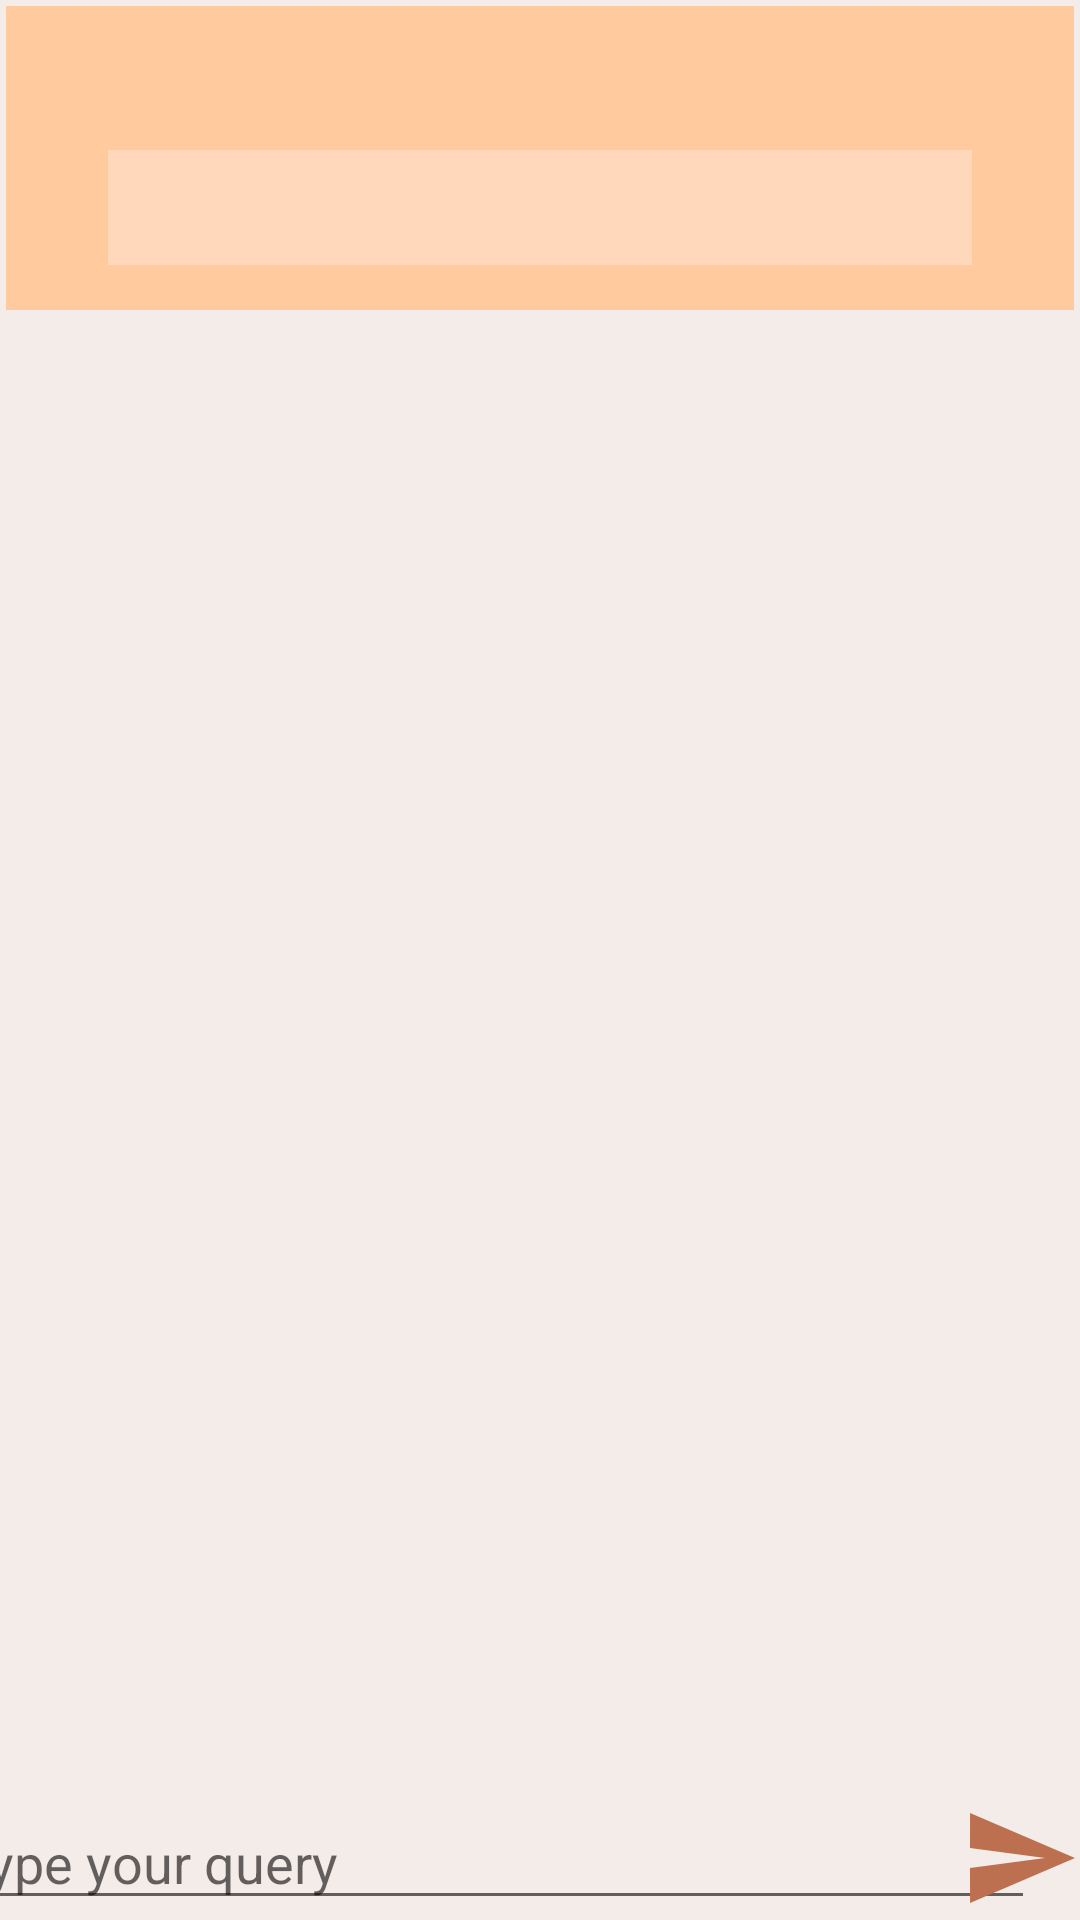

Android layout source for this screen:
<!-- AndroidManifest.xml: application theme Theme.TestBox -->
<!-- res/layout/activity_query_replies.xml -->
<?xml version="1.0" encoding="utf-8"?>
<RelativeLayout xmlns:android="http://schemas.android.com/apk/res/android"
    xmlns:app="http://schemas.android.com/apk/res-auto"
    xmlns:tools="http://schemas.android.com/tools"
    android:layout_width="match_parent"
    android:layout_height="match_parent"
    android:background="@color/backGround"
    tools:context=".QueryReplies">

    <androidx.constraintlayout.widget.ConstraintLayout
        android:id="@+id/constraintLTop"
        android:layout_width="match_parent"
        android:layout_height="wrap_content"
        android:layout_marginStart="2dp"
        android:layout_marginTop="2dp"
        android:layout_marginEnd="2dp"
        android:layout_marginBottom="2dp"
        android:background="#FFCB9E"
        android:orientation="vertical"
        android:paddingHorizontal="4dp"
        android:paddingVertical="15dp">

        <TextView
            android:id="@+id/queryUserNameTV"
            android:layout_width="wrap_content"
            android:layout_height="wrap_content"
            android:layout_margin="3dp"
            android:gravity="center"
            android:textColor="@color/black"
            android:textSize="20sp"
            app:layout_constraintEnd_toEndOf="parent"
            app:layout_constraintHorizontal_bias="0.5"
            app:layout_constraintStart_toStartOf="parent"
            app:layout_constraintTop_toTopOf="parent" />

        <TextView
            android:id="@+id/queryBodyTV"
            android:layout_width="match_parent"
            android:layout_height="wrap_content"
            android:layout_marginHorizontal="30dp"
            android:layout_marginVertical="3dp"
            android:background="#FFD8BC"
            android:gravity="center"
            android:inputType="textMultiLine"
            android:maxLength="500"
            android:padding="7dp"
            android:textColor="@color/black"
            android:textSize="18sp"
            app:layout_constraintTop_toBottomOf="@+id/queryUserNameTV"
            tools:layout_editor_absoluteX="4dp" />


    </androidx.constraintlayout.widget.ConstraintLayout>


    <androidx.recyclerview.widget.RecyclerView
        android:id="@+id/replyRV"
        android:layout_width="match_parent"
        android:layout_height="match_parent"
        android:layout_below="@id/constraintLTop"
        android:layout_above="@id/constraintLBot"
        android:layout_marginVertical="5dp"
        android:padding="3dp"
        tools:listitem="@layout/reply_query_layout"
        />

    <androidx.constraintlayout.widget.ConstraintLayout
        android:id="@+id/constraintLBot"
        android:layout_width="match_parent"
        android:layout_height="wrap_content"
        android:layout_alignParentBottom="true">

        <EditText
            android:id="@+id/replyTypeET"
            android:layout_width="369dp"
            android:layout_height="wrap_content"
            android:hint="type your query"
            android:textColor="@color/black"
            android:paddingHorizontal="14sp"
            android:maxLength="250"
            app:layout_constraintBottom_toBottomOf="parent"
            app:layout_constraintEnd_toStartOf="@+id/sendRplBtn"
            app:layout_constraintHorizontal_bias="0.5"
            app:layout_constraintStart_toStartOf="parent" />

        <ImageView
            android:id="@+id/sendRplBtn"
            android:layout_width="40dp"
            android:layout_height="40dp"
            android:src="@drawable/ic_baseline_send_24"
            app:layout_constraintBottom_toBottomOf="parent"
            app:layout_constraintEnd_toEndOf="parent"
            app:layout_constraintTop_toTopOf="parent" />

    </androidx.constraintlayout.widget.ConstraintLayout>

</RelativeLayout>
<!-- res/layout/reply_query_layout.xml (included above) -->
<?xml version="1.0" encoding="utf-8"?>
<RelativeLayout xmlns:android="http://schemas.android.com/apk/res/android"
    android:layout_width="match_parent"
    android:layout_height="wrap_content"
    android:orientation="vertical"
    android:layout_margin="1dp"
    android:padding="4dp"
    android:background="@drawable/query_background">

    <TextView
        android:id="@+id/userNameReply"
        android:layout_width="wrap_content"
        android:layout_height="wrap_content"
        android:layout_gravity="start"
        android:layout_marginHorizontal="5dp"
        android:textSize="22sp"
        android:textColor="@color/black"
        android:paddingHorizontal="15dp"
        android:layout_alignParentStart="true"
        android:layout_alignParentTop="true"
        android:layout_marginVertical="3dp"/>


    <ImageView
        android:id="@+id/removeReply"
        android:layout_width="30dp"
        android:layout_height="30dp"
        android:src="@drawable/ic_baseline_remove_24"
        android:layout_alignParentEnd="true"
        android:layout_alignParentTop="true"
        android:layout_marginVertical="3dp"
        android:layout_marginHorizontal="5dp"/>

    <TextView
        android:id="@+id/replyBody"
        android:layout_width="match_parent"
        android:layout_height="wrap_content"
        android:textColor="@color/black"
        android:textSize="18sp"
        android:background="@drawable/query_inner_background"
        android:layout_marginHorizontal="20dp"
        android:layout_marginVertical="6dp"
        android:paddingHorizontal="10dp"
        android:maxLength="250"
        android:inputType="textMultiLine"
        android:layout_below="@id/userNameReply"/>


</RelativeLayout>
<!-- resources referenced by this layout -->
<resources>
  <color name="backGround">#F4ECE9</color>
  <color name="black">#FF000000</color>
  <!-- drawable ic_baseline_remove_24 (drawable) -->
  <vector android:height="24dp" android:tint="#FA7D4D"
      android:viewportHeight="24" android:viewportWidth="24"
      android:width="24dp" xmlns:android="http://schemas.android.com/apk/res/android">
      <path android:fillColor="@android:color/white" android:pathData="M19,13H5v-2h14v2z"/>
  </vector>
  <!-- drawable ic_baseline_send_24 (drawable) -->
  <vector android:autoMirrored="true" android:height="24dp"
      android:tint="#BD7050" android:viewportHeight="24"
      android:viewportWidth="24" android:width="24dp" xmlns:android="http://schemas.android.com/apk/res/android">
      <path android:fillColor="@android:color/white" android:pathData="M2.01,21L23,12 2.01,3 2,10l15,2 -15,2z"/>
  </vector>
  <!-- drawable query_background (drawable) -->
  <?xml version="1.0" encoding="utf-8"?>
  <shape
      xmlns:android="http://schemas.android.com/apk/res/android">
  
      <solid android:color="#FFCB9E"/>
      <corners android:radius="15dp"/>
  
  </shape>
  <!-- drawable query_inner_background (drawable) -->
  <?xml version="1.0" encoding="utf-8"?>
  <shape xmlns:android="http://schemas.android.com/apk/res/android">
  
      <solid android:color="#FFD8BC"/>
      <corners android:radius="30dp"/>
  
  </shape>
  <style name="Theme.TestBox" parent="Theme.AppCompat.DayNight.DarkActionBar">
          
          <item name="colorPrimary">@color/actionBarColor</item>
          <item name="colorPrimaryVariant">@color/purple_700</item>
          <item name="colorOnPrimary">@color/white</item>
          
          <item name="colorSecondary">@color/teal_200</item>
          <item name="colorSecondaryVariant">@color/teal_700</item>
          <item name="colorOnSecondary">@color/black</item>
          
          <item name="android:statusBarColor" tools:targetApi="l">@color/statusBarColor</item>
          
  
          
          <item name="titleTextColor">@color/titleTextColor</item>
  
          <item name="drawerArrowStyle">@style/Hamburger</item>
      </style>
  <color name="actionBarColor">#FFD8BC</color>
  <color name="purple_700">#FF3700B3</color>
  <color name="white">#FFFFFFFF</color>
  <color name="teal_200">#FF03DAC5</color>
  <color name="teal_700">#FF018786</color>
  <color name="statusBarColor">#FAD1B4</color>
  <color name="titleTextColor">#BD7050</color>
  <style name="Hamburger" parent="Widget.AppCompat.DrawerArrowToggle">
          <item name="spinBars">true</item>
          <item name="color">@color/hamburgerColor</item>
          <item name="backgroundColor">@color/hamburgerColor</item>
          <item name="backgroundTint">@color/hamburgerColor</item>
      </style>
  <color name="hamburgerColor">#FFAF92</color>
</resources>
